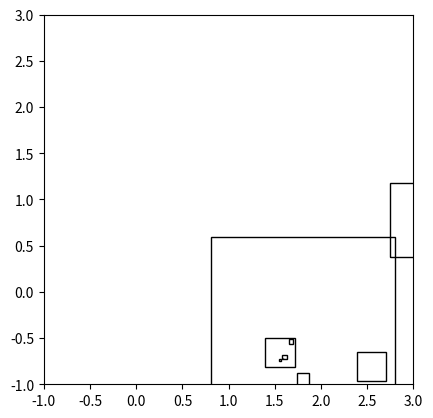

Here is the Python script that generated this plot:
import math
from math import sin
import numpy as np
import scipy as sci
from scipy.stats import truncnorm
import random
import matplotlib
from matplotlib import pyplot as plt

# Globale Variablen
# Dimension der Zielfunktion
dimension = 3
# Arrays zur Visualiserung:
rectangelXYZ = np.zeros([1,3])
rectangelHeight = np.zeros(1)
rectangleWidth = np.zeros(1)

# Zielfunktion, 
# xVec: ein N-Dimensionaler Vector der Eingangsgrößen
def zf(xVec): 
    return sin(xVec[0]) + 7.0 * sin(xVec[1])**2 + 0.1 * xVec[2]**4 * sin(xVec[0])

def zfMax(xVec):
    return -zf(xVec)

# Nebenbedingungen
# XVec: ein N-Dimensionaler Vector der Eingangsgrößen
# return: Boolean: Wahr wenn keine Verletzt, falsch otherwise

def forceBoundaries(punkte,minBereich,maxBereich):
    for i in range(len(punkte)):
        for j in range(len(punkte[0])):
            if punkte[i,j] < minBereich:
                punkte[i,j] = minBereich
            if punkte[i,j] > maxBereich:
                punkte[i,j] = maxBereich

    return  punkte




# https://stackoverflow.com/a/44308018
def get_truncated_normal(mean=0, sd=1, low=0, upp=10):
    return truncnorm(
        (low - mean) / sd, (upp - mean) / sd, loc=mean, scale=sd)

# Generiert normalverteilte Punkte im Suchraum
# minAbstand Double
# maxAbstand Double
# anzahl: Anzahl Kindpunkte
# dimension Integer
# return n x dimension Numpy Array
def randomPointsInBox(minAbstand, maxAbstand, anzahl):
    result = np.zeros((anzahl,dimension))
    for i in range(0,anzahl):
        normalDist = get_truncated_normal((minAbstand + maxAbstand)/2, 1, minAbstand, maxAbstand)
        w = normalDist.rvs(dimension)
        for j in range(0,dimension):
            vorzeichen = random.randint(1,2)
            w[j] = (-1)**(vorzeichen) * w[j]
        #print(w)
        result[i] = w
    return result

# Modifiziert die Suchbox
# minAbstand Double
# maxAbstand Double
# factor: Verkleinerungsfaktor
# return Tuple mit minAbstand, maxAbstand
def modifySuchbox(minAbstand, maxAbstand, factor):
    return (minAbstand * factor, maxAbstand * factor)

# mittelpunkt: n array
# maxAbstand: double
# anzahlPunkte: Integer
def getStartpunkte(mittelpunkt,maxAbstand,anzahlPunkte):
    p = randomPointsInBox(0,maxAbstand,anzahlPunkte)
    for i in range(0,anzahlPunkte):
        p[i] = mittelpunkt + p[i]
    return p


def dataToVisualize(XYZ, Height, Width):
    # Arrays zur Visualiserung:
    global rectangleWidth, rectangelXYZ
    rectangelXYZ = np.vstack((rectangelXYZ, XYZ))
    rectangleWidth = np.append(rectangleWidth, Width)

# startPoint: N-Dimensionaler Vector
# minMax: Boolean ob minimum oder Maximum gesucht ist

def optimize(isMaximumsuche,anzahlStartPunkte, minBereich,maxBereich,minSuchbereich,maxSuchbereich,verkleinerungsfaktor):

    minSB = minSuchbereich
    maxSB = maxSuchbereich
    momentanePunkte = getStartpunkte((minBereich+maxBereich)/2, (maxBereich-minBereich)/2, anzahlStartPunkte)
    vergleichswert = -math.inf
    maxIter = 1000
    itere = 0
    while itere < maxIter:
        #Selektion
        anzahlPunkte = momentanePunkte.shape[0]
        fitness = np.zeros((anzahlPunkte,1))
        for i in range(0,anzahlPunkte):
            if isMaximumsuche:
                fitness[i] = zf(momentanePunkte[i])
            else:
                fitness[i] = zfMax(momentanePunkte[i])
        # Fix with help of ChatGPT....
        sortIndices = np.argsort(fitness)
        fitness = fitness[sortIndices]
        punkte = momentanePunkte[sortIndices]
        # fitness, punkte = map(list, zip(*sorted(zip(fitness, momentanePunkte), reverse=True)))

        # War der Jahrgang gut?
        bestOf = 0
        for i in range(0,anzahlPunkte):
            if fitness[i] > vergleichswert:
                bestOf = bestOf + 1
        print(bestOf, bestOf/anzahlPunkte)
        # Erfolgsregel
        if bestOf/anzahlPunkte >= 0.2:
            if abs(fitness[0] - vergleichswert) < 1e-10:
                momentanePunkte = punkte
                break
            elternpunkt = punkte[0]
            vergleichswert = fitness[0]
            #Mutation
            #print(elternpunkt)
            suchpunkte = randomPointsInBox(minSB,maxSB,anzahlStartPunkte)
            momentanePunkte = elternpunkt + suchpunkte

            print(momentanePunkte)
        else:
            minSB, maxSB = modifySuchbox(minSB, maxSB, verkleinerungsfaktor)
            suchpunkte = randomPointsInBox(minSB,maxSB,anzahlStartPunkte)
            momentanePunkte = elternpunkt + suchpunkte
            print("Ich verkleinere mich!")


        #Speichern der relevanten Daten zur Visualiserung
        dataToVisualize(punkte[0], maxSB, maxSB)

        momentanePunkte = forceBoundaries(momentanePunkte,minBereich,maxBereich)
        itere = itere + 1
        

    return momentanePunkte[0]

## Erster Suchbereich ist abhängig von dem Eingangsraum.

## Hauptprogramm

#zfOpt = optimize()

p = optimize(True,20,-math.pi,math.pi, 1,2 ,0.4)
print(p)


#Visualisierung
fig = plt.figure()
ax = fig.add_subplot(111, aspect='equal')
plt.xlim([-1, 3])
plt.ylim([-1, 3])
n = 10
#(np.size(rectangleWidth))
for i in range(1, n):
    x = rectangelXYZ[i, 0]
    y = rectangelXYZ[i, 1]
    w = rectangleWidth[i]
    ax.add_patch(matplotlib.patches.Rectangle((x-w/2, y-w/2), w, w, fill=None, alpha=1))
plt.show()